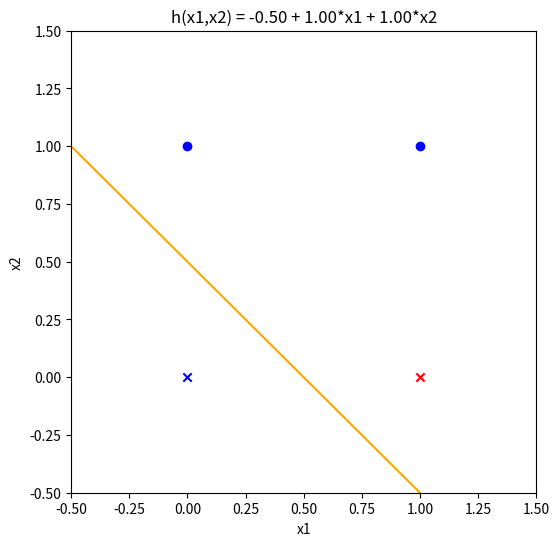
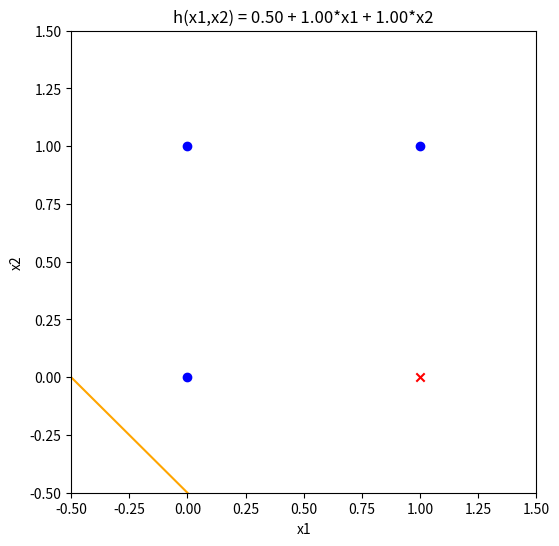
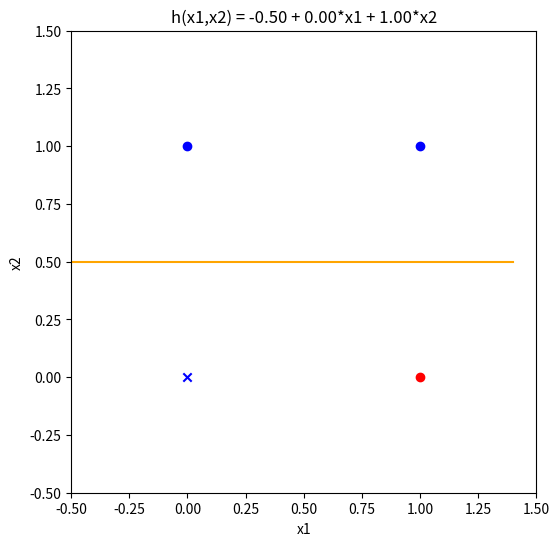
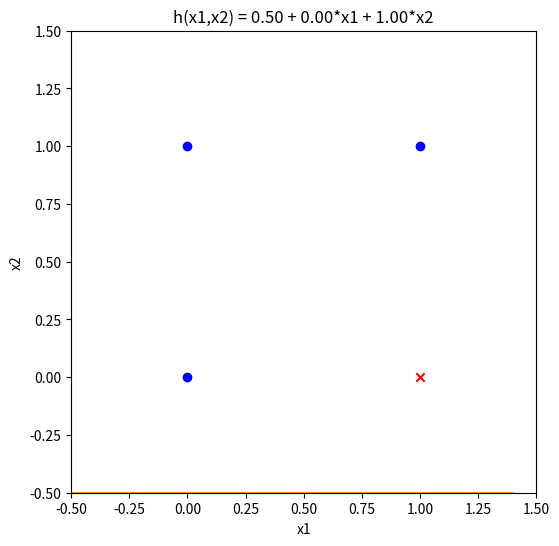
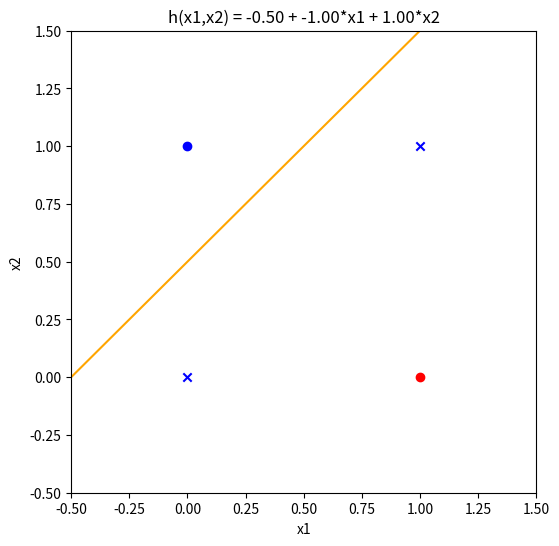
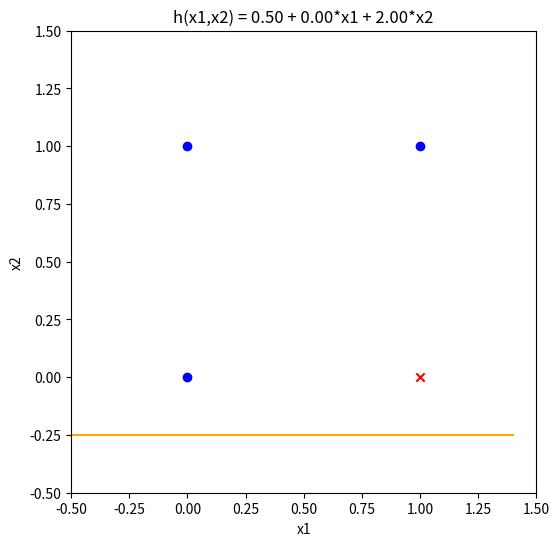
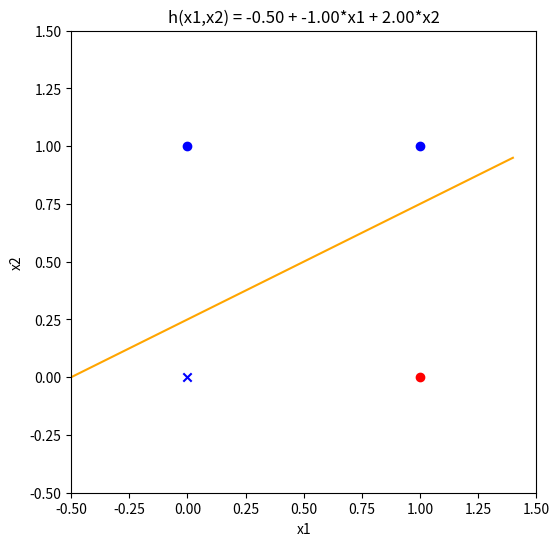
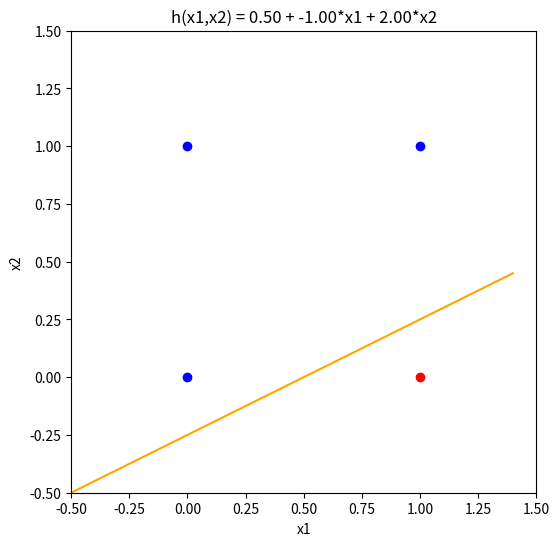

The script that saved these images, in order:
# Escreva aqui o seu código do algoritmo PERCEPTRON
# Mostre ao menos um plot do resultado final (pontos, target e hipótese final)
# O entendimento do processo pode ser incrmentado com uma animação ou impressão de outras
# informações relacionadas ao processo de treinamento

import numpy as np
import matplotlib.pyplot as plt
import time

DELAY = 1

# calcula o valor da função w^T x, para um dado w e x
def valor_da_f(w, x):
	return(w.dot(x))
	
	
# calcula x2 tal que h(x) = w^T x = 0, x_1=-0.5,dx,2dx,...,1.5  (intervalo [-0.5,1.5])
def pontos_na_reta(w,dx):
	X1 = []
	X2 = []
	if w[2] != 0:
		x1 = -0.5
		while x1 <= 1.5:
			x2 = -(w[0] + w[1]*x1) / w[2]
			X1.append(x1)
			X2.append(x2)
			x1 = x1+dx
		return X1, X2
	else:  # supondo que w1 != 0
		x2 = -0.5
		while x2 <= 1.5: 
			X1.append(-w0/w1)
			X2.append(x2)
		return X1, X2
	
# devolve +1 se v é > 0 e -1 em caso contrário
def sign_da_f( v ):
	if (v > 0):
		return 1
	else:
		return -1

def incremento(i):
	if i == n:
		return 0
	else:
		return i
	
def plotando(w, Xe):
	X1, X2 = pontos_na_reta(w, 0.1)

	# mesmo plot acim, porém agora será plotada a hipótese e identificando
	# quais pontos estão sendo classificados errado por ela

	fig = plt.figure(figsize = (6,6))
	ax = fig.add_subplot(111)
	plt.ion()

	fig.show()
	fig.canvas.draw()

	# plota a reta chutada
	ax.plot(X1,X2,c="orange")

	# plota com 'o', vermelha ou azul, os pontos onde target e hipótese concordam
	# e com 'x' onde elas discordam
	colors = ["blue" if valor_da_f(wans, Xe[i,:])>0 else "red" for i in range(Xe.shape[0])]
	markers = ['o' if sign_da_f(valor_da_f(w, Xe[i,:]))==sign_da_f(valor_da_f(wans, Xe[i,:])) else 'x' for i in range(Xe.shape[0])]
	for _x, _y, _c, _m in zip(X[:,0], X[:,1], colors, markers):
		plt.scatter(_x, _y, marker=_m, color=_c)

	plt.xlim(-0.5, 1.5)
	plt.ylim(-0.5, 1.5)
	plt.xlabel("x1")
	plt.ylabel("x2")
	plt.title("h(x1,x2) = %.2f + %.2f*x1 + %.2f*x2" %(w[0],w[1],w[2]))
	
	fig.canvas.draw()
	time.sleep(DELAY)

	#time.sleep(0.5)

n = 4
corretos = 0
i = 0

signals = np.asarray([1, 1, -1, 1])

X = np.asarray([[0,0],[0,1],[1,0],[1,1]])
Xe = np.hstack(( np.ones((X.shape[0],1)), X ) )
wans = np.asarray([0.5, -1, 2])
w = np.asarray([-0.5, 1 , 1])

#plotando(w, Xe)

while(corretos < n):
	if signals[i] > 0 and sign_da_f(valor_da_f(w, Xe[i])) < 0:
		plotando(w, Xe)
		w = w + Xe[i]
		corretos = 0
		i += 1
		i = incremento(i)
	elif signals[i] < 0 and sign_da_f(valor_da_f(w, Xe[i])) > 0:
		plotando(w, Xe)
		w = w - Xe[i]
		corretos = 0
		i += 1
		i = incremento(i)
	else :
		corretos += 1
		i += 1
		i = incremento(i)
plotando(w, Xe)